Run: headless pygame with SDL's dummy video driver; simulated clock (each Clock.tick advances the game by its frame time, no real sleeping); random seed 0; keys injected as events and as key.get_pressed() state; mouse plan: one left click at the window centre at the start of phase 2, then a move to the lower-right quarter at the start of phase 3.
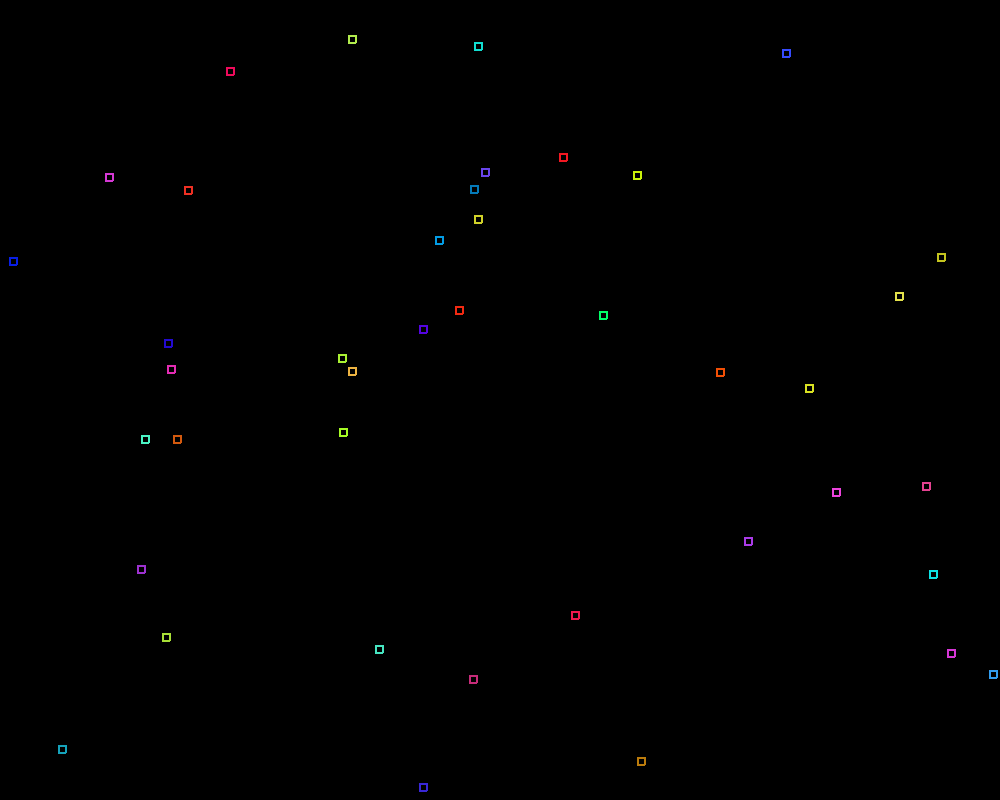
Frame 1 of 4 · flips 1–60 · no input
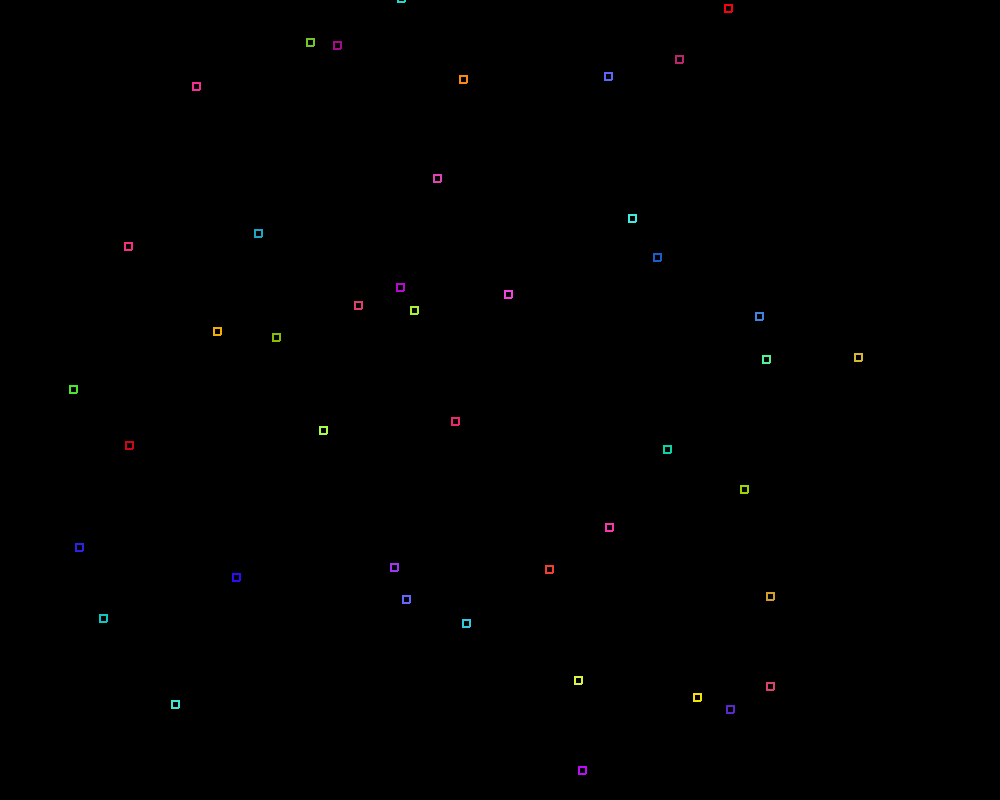
Frame 2 of 4 · flips 61–180 · clicked the window centre · tapped SPACE, RETURN · held RIGHT (→), D
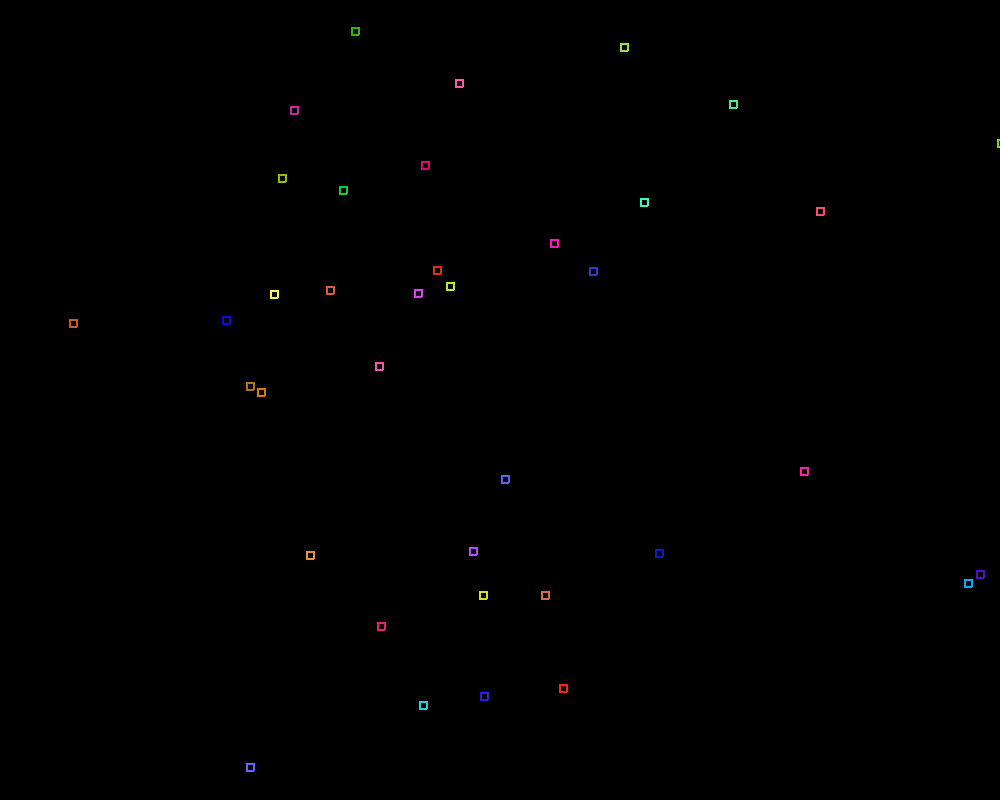
Frame 3 of 4 · flips 181–300 · moved the mouse to the lower-right quarter · held DOWN (↓), S
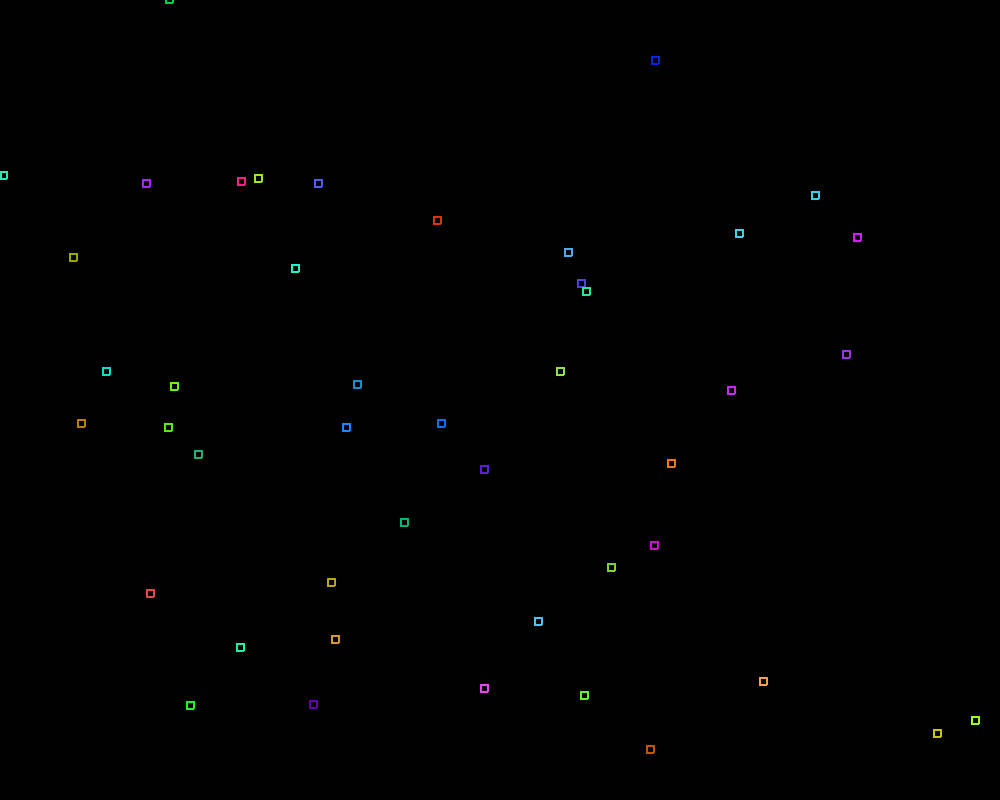
Frame 4 of 4 · flips 301–420 · held LEFT (←), A, UP (↑), W

The pygame program that drew these frames:

'''
BMMO by ddthj/SquidFairy/GooseGairy

this is just a physics test
'''

import math
import pygame
import random

pygame.init()
screenx = 1000
screeny = 800
scale = 1
window = pygame.display.set_mode((screenx,screeny),pygame.RESIZABLE)
pygame.display.set_caption('phtest')
white = [255,255,255]
white = [0,0,0]
color = [0,100,250]

square_offsets=[(100,315),
                (100,45),
                (100,135),
                (100,225)]
def s(scale):
    return [(scale+4,315),
            (scale+4,45),
            (scale+4,135),
            (scale+4,225)]
    
def r(scale):
    sides = random.randint(3,10)
    c = int(360/sides)
    a = 0
    o = []
    for x in range(sides):
        b = random.randint(1,scale+4)
        a+=c
        o.append((b,a))
    return o

class me():
    def __init__(self,color,x,y,r,o):
        self.vx = 0
        self.vy = 0
        self.vr = 0
        self.danger = 0
        self.color = color
        self.centerx = x
        self.centery = y
        self.rotation = r
        self.offsets = o
        self.dead = False
    def convert_offsets(self):
        points = []
        for item in self.offsets:
            from_vertical= (item[1] + self.rotation) % 360
            px = (math.cos(math.radians(from_vertical))* item[0])+self.centerx
            py = (math.sin(math.radians(from_vertical))* item[0])+self.centery
            points.append((px,py))
            #print("Point: %s from_vertical: %s new: %s" % (str(str(item[0]) + ","+str(item[1])),str(from_vertical),str(str(px)+" "+str(py))))
        return points
    def test(self):
        return False
    def render(self,scale):
        self.color = [int(self.color[0]/1.2),int(self.color[1]/1.2),int(self.color[2]/1.2)]
        if self.color[0] < 30 and self.color[1] < 30 and self.color[2] < 30:
            self.dead = True
        p = self.convert_offsets()
        for x in range(len(p)):
            if x+1 < len(p):
                pygame.draw.line(window,self.color,p[x],p[x+1],2)
            else:
                pygame.draw.line(window,self.color,p[x],p[0],2)

class gobject():
    def __init__(self,center):
        self.dead = False
        while 1:
            self.f = False
            a = random.randint(0,255)
            b = random.randint(0,255)
            c = random.randint(0,255)
            da = abs(a-b)
            db = abs(b-c)
            dc  = abs(c-a)
            if int((da+db+dc)/3) > 100:
                break
        self.color = [a,b,c]
        self.vx = random.randint(-25,25)
        self.vy = random.randint(-25,25)
        self.vr = 0#random.randint(-14,14)
        self.rotation = 0
        self.centerx = center[0]
        self.centery = center[1]
        self.mass = 100
        self.displacement = center[0] + center[1]
        
class poly(gobject):
    def __init__(self,center,offsets):
        super().__init__(center)
        self.offsets = offsets #offsets in polar coordinates (distance,rotation)
        self.danger = 0
        for item in offsets:
            if item[0] > self.danger:
                self.danger = item[0]
    def convert_offsets(self):
        points = []
        for item in self.offsets:
            from_vertical= (item[1] + self.rotation) % 360
            px = (math.cos(math.radians(from_vertical))* item[0])+self.centerx
            py = (math.sin(math.radians(from_vertical))* item[0])+self.centery
            points.append((px,py))
            #print("Point: %s from_vertical: %s new: %s" % (str(str(item[0]) + ","+str(item[1])),str(from_vertical),str(str(px)+" "+str(py))))
        return points
    def test(self):
        if self.f:
            self.f = False
            return False
            #return me(self.color,self.centerx,self.centery,self.rotation,self.offsets)
        else:
            return False
    def render(self,scale):
        if abs(self.centerx + self.centery) > self.displacement + 10 or abs(self.centerx + self.centery) < self.displacement - 10:
            self.f = True
        if abs(self.centerx + self.centery) > self.displacement + 50 or abs(self.centerx + self.centery) < self.displacement - 50:
            while 1:
                a = random.randint(0,255)
                b = random.randint(0,255)
                c = random.randint(0,255)
                da = abs(a-b)
                db = abs(b-c)
                dc  = abs(c-a)
                if int((da+db+dc)/3) > 100:
                    break
            self.color = [a,b,c]
            self.displacement= self.centerx+self.centery
            
        p = self.convert_offsets()
        for x in range(len(p)):
            if x+1 < len(p):
                pygame.draw.line(window,self.color,p[x],p[x+1],2)
            else:
                pygame.draw.line(window,self.color,p[x],p[0],2)            
                   
def d(a,b):
    return math.sqrt((a[0]-b[0])**2 + (b[1]+a[1])**2)

def get_inside(point,obj):
    cords = obj.convert_offsets()
    counts = 0
    for x in range(len(cords)-1):
        if x+1 <= len(cords):
            a = cords[x]
            b = cords[x+1]
        else:
            a = cords[x]
            b = cords[0]

        if a[1] >= point[1] >= b[1] or a[1] <= point[1] <= b[1]:
            if a[0] >= point[0] and b[0] >= point[0]:
                counts += 1
    if counts % 2 > 0:
        return True
    return False

def tick(objects,scale):
    #move objects
    for a in objects:
        a.centerx += a.vx
        a.centery += a.vy
        a.rotation += a.vr
        a.render(scale)
        Flag = False
        for b in objects:
            if a != b:
                for i in a.convert_offsets():
                    if get_inside(i,b):
                        Flag = True
                        break
        if Flag:
            a.vx *= -1
            a.vy *= -1
    return objects

c = pygame.time.Clock()
objs = []
for x in range(25):

    objs.append(poly((random.randint(0,screenx),random.randint(0,screeny)),s(scale)))
    objs.append(poly((random.randint(0,screenx),random.randint(0,screeny)),s(scale)))

while 1:
    c.tick(20)
    window.fill(white)
    objs = tick(objs,scale)
    new = objs
    objs = []
    for item in new:
        if item.centerx > screenx+100 or item.centerx < -100 or item.centery > screeny+100 or item.centery < -100:
            objs.append(poly((random.randint(0,screenx),random.randint(0,screeny)),s(scale)))
        else:
            if item.dead == False:
                x = item.test()
                if x != False:
                    objs.append(x)
                objs.append(item)
    
    pygame.display.update()
    
    for event in pygame.event.get():
        if event.type == pygame.QUIT:
            quit()
        elif event.type == pygame.MOUSEBUTTONDOWN:
            if event.button == 4:
                scale += 10
            else:
                if scale >= 6:
                    scale -=10
        elif event.type == pygame.VIDEORESIZE:
            
            screenx = event.dict['size'][0]
            screeny = event.dict['size'][1]
            window = pygame.display.set_mode((event.dict['size'][0],int(float(event.dict['size'][0]) * float(3/5))),pygame.RESIZABLE)
            scale = int(screenx/400)**3    
